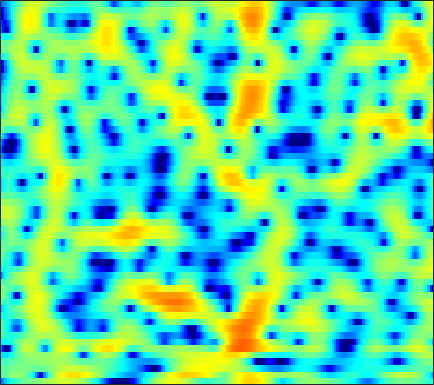

Values plotted in this chart, from the file beside it:
-9.948, -8.4164, -6.7618, -5.4413, -4.6102, -3.6827, -2.9217, -2.4443, -1.9157, -1.4944, -1.1668, -0.96563, -0.74792, -0.55957, -0.4252, -0.24979, -0.065846, 0.083672, 0.2987, 0.54446, 0.82525, 1.0513, 1.3622, 1.6656
-2.164, -1.685, -1.078, -0.5298, -0.1769, 0.203, 0.4641, 0.5716, 0.5837, 0.4306, 0.08979, -0.3083, -1.064, -2.135, -3.21, -5.137, -7.935, -10.98, -16.4, -14.29, -8.807, -5.902, -3.065, -0.9575
-1.795, -1.553, -1.252, -0.9802, -0.7983, -0.5863, -0.4172, -0.3216, -0.2412, -0.2191, -0.2534, -0.3131, -0.4373, -0.5965, -0.7257, -0.894, -1.028, -1.085, -1.078, -0.9595, -0.7244, -0.4801, -0.09233, 0.3379
-2.508, -2.412, -2.241, -2.03, -1.848, -1.582, -1.3, -1.089, -0.8221, -0.584, -0.3712, -0.2332, -0.08181, 0.03976, 0.1135, 0.1945, 0.2669, 0.3222, 0.4013, 0.4929, 0.6007, 0.6886, 0.8156, 0.9421
-5.463, -5.628, -5.581, -5.177, -4.657, -3.776, -2.812, -2.098, -1.237, -0.5172, 0.05446, 0.3838, 0.6913, 0.8571, 0.8967, 0.849, 0.7247, 0.6056, 0.4544, 0.3619, 0.372, 0.4595, 0.6798, 0.984
-10.07, -12.69, -20.16, -21, -13.07, -7.602, -4.248, -2.425, -0.585, 0.7345, 1.642, 2.091, 2.398, 2.37, 2.119, 1.446, 0.3318, -0.8667, -3.085, -6.145, -8.985, -8.371, -4.963, -1.919
-4.847, -4.856, -4.782, -4.483, -4.057, -3.243, -2.295, -1.588, -0.6977, 0.08908, 0.7239, 1.079, 1.375, 1.455, 1.365, 1.021, 0.4255, -0.1726, -1.108, -1.987, -2.445, -2.326, -1.581, -0.4922
-2.421, -2.677, -2.997, -3.252, -3.393, -3.477, -3.389, -3.197, -2.772, -2.186, -1.502, -0.9772, -0.3184, 0.2506, 0.6069, 0.9679, 1.209, 1.319, 1.396, 1.437, 1.47, 1.498, 1.545, 1.59
-1.626, -2.259, -3.271, -4.541, -5.714, -7.686, -9.958, -11.24, -10.67, -8.052, -5.354, -3.636, -1.75, -0.2759, 0.6076, 1.532, 2.208, 2.58, 2.916, 3.093, 3.129, 3.074, 2.898, 2.604
-2.16, -2.575, -3.272, -4.176, -5.029, -6.402, -7.781, -8.443, -8.019, -6.225, -4.054, -2.561, -0.8289, 0.5742, 1.416, 2.29, 2.904, 3.217, 3.447, 3.474, 3.311, 3.08, 2.63, 2.022
-4.853, -4.32, -3.721, -3.289, -3.008, -2.681, -2.354, -2.054, -1.52, -0.8433, -0.06487, 0.5545, 1.362, 2.091, 2.549, 3.02, 3.309, 3.396, 3.328, 3.041, 2.528, 1.995, 1.078, -0.06452
-7.251, -5.621, -4.115, -3.116, -2.556, -1.961, -1.444, -1.041, -0.4303, 0.25, 0.9753, 1.534, 2.238, 2.839, 3.204, 3.554, 3.716, 3.692, 3.446, 2.947, 2.157, 1.349, -0.04202, -1.848
-2.42, -2.346, -2.413, -2.672, -3.049, -3.683, -4.206, -4.266, -3.695, -2.454, -0.9395, 0.1744, 1.485, 2.535, 3.145, 3.713, 4.004, 4.041, 3.85, 3.386, 2.647, 1.907, 0.6706, -0.8761
0.399, -0.1828, -1.17, -2.485, -3.864, -6.512, -11.06, -17.51, -14.93, -7.606, -3.499, -1.398, 0.6251, 2.058, 2.828, 3.511, 3.837, 3.888, 3.727, 3.321, 2.709, 2.136, 1.233, 0.2171
0.3017, -0.06984, -0.5727, -1.088, -1.475, -1.999, -2.38, -2.415, -2.022, -1.204, -0.1521, 0.654, 1.61, 2.364, 2.756, 3.039, 3.054, 2.892, 2.448, 1.76, 0.8831, 0.1429, -0.8782, -1.787
-2.737, -2.313, -1.646, -1.04, -0.6355, -0.1482, 0.3242, 0.6839, 1.16, 1.665, 2.174, 2.523, 2.93, 3.201, 3.281, 3.203, 2.879, 2.436, 1.539, 0.243, -1.557, -3.298, -6.203, -9.444
-9.489, -6.607, -4.126, -2.493, -1.611, -0.701, 0.02824, 0.4858, 1.045, 1.587, 2.102, 2.455, 2.857, 3.131, 3.249, 3.23, 2.971, 2.595, 1.821, 0.6936, -0.8609, -2.339, -4.696, -6.966
-5.073, -4.533, -3.888, -3.36, -3.111, -2.907, -2.786, -2.675, -2.336, -1.74, -0.942, -0.2706, 0.5983, 1.356, 1.824, 2.263, 2.47, 2.491, 2.324, 1.961, 1.458, 1.024, 0.4574, -0.001083
-2.317, -2.585, -3.065, -3.813, -4.598, -6.085, -8.214, -10.13, -11.84, -10.01, -6.749, -4.604, -2.325, -0.5931, 0.3944, 1.39, 2.083, 2.429, 2.687, 2.753, 2.67, 2.536, 2.299, 2.023
-1.068, -1.428, -2.021, -2.896, -3.759, -5.28, -7.21, -8.84, -10.14, -8.866, -6.249, -4.355, -2.248, -0.5739, 0.4188, 1.449, 2.212, 2.614, 2.952, 3.089, 3.03, 2.873, 2.522, 2.048
-0.8288, -0.878, -1.014, -1.227, -1.461, -1.813, -2.179, -2.362, -2.371, -2.114, -1.587, -1.049, -0.2392, 0.5726, 1.152, 1.86, 2.433, 2.755, 3.028, 3.097, 2.929, 2.636, 1.989, 1.028
-2.167, -1.588, -0.9991, -0.5864, -0.4006, -0.3015, -0.354, -0.4311, -0.581, -0.7216, -0.7415, -0.6629, -0.379, 0.09644, 0.5571, 1.252, 1.909, 2.344, 2.782, 2.997, 2.959, 2.733, 2.131, 1.106
-4.904, -3.268, -1.687, -0.7136, -0.2952, -0.119, -0.308, -0.7074, -1.588, -2.758, -4.126, -5.043, -5.512, -4.649, -3.432, -1.716, -0.1784, 0.7935, 1.808, 2.509, 2.923, 3.041, 2.959, 2.598
-3.95, -2.5, -1.083, -0.1942, 0.1354, 0.1564, -0.3107, -1.018, -2.453, -4.742, -8.276, -12.42, -18.74, -12.27, -8.286, -4.886, -2.532, -1.193, 0.2041, 1.304, 2.12, 2.571, 2.955, 3.132
-0.1875, 0.4184, 0.9973, 1.33, 1.402, 1.236, 0.7354, 0.1798, -0.8212, -2.113, -3.466, -4.403, -5.282, -5.531, -5.389, -4.9, -4.08, -3.31, -2.124, -0.8585, 0.3151, 1.082, 1.884, 2.423
2.269, 2.441, 2.593, 2.6, 2.502, 2.222, 1.763, 1.304, 0.5052, -0.4023, -1.525, -2.46, -3.865, -5.549, -7.1, -9.463, -11.34, -10.77, -7.738, -4.68, -2.268, -0.8701, 0.5425, 1.464
2.522, 2.525, 2.504, 2.407, 2.265, 1.975, 1.577, 1.171, 0.538, -0.2514, -1.204, -2.051, -3.423, -5.187, -6.771, -9.383, -11.49, -11.05, -8.111, -5.1, -2.715, -1.325, 0.0796, 1.055
0.8815, 0.9325, 0.9356, 0.8769, 0.7792, 0.5646, 0.2455, -0.03855, -0.4778, -1.007, -1.536, -1.961, -2.541, -3.087, -3.452, -3.756, -3.746, -3.485, -2.771, -1.835, -0.8065, -0.07127, 0.7801, 1.45
-1.913, -1.577, -1.282, -1.148, -1.167, -1.345, -1.694, -1.978, -2.417, -2.769, -2.984, -3.037, -2.966, -2.759, -2.579, -2.221, -1.79, -1.397, -0.7876, -0.1032, 0.6096, 1.132, 1.781, 2.315
-5.429, -4.321, -3.277, -2.795, -2.787, -3.191, -4.041, -4.945, -6.309, -7.287, -7.369, -6.727, -5.507, -4.32, -3.546, -2.699, -2.004, -1.48, -0.7948, 0.003889, 0.8717, 1.542, 2.398, 3.133
-6.15, -4.662, -3.439, -2.938, -2.991, -3.678, -5.161, -7.026, -11.1, -19.81, -18.71, -12.25, -7.991, -5.772, -4.801, -4.266, -4.243, -4.394, -4.264, -3.274, -1.506, -0.03374, 1.751, 3.185
-3.605, -3.037, -2.549, -2.337, -2.374, -2.712, -3.365, -3.995, -4.95, -5.532, -5.612, -5.273, -4.665, -4.241, -4.298, -5.052, -7.005, -9.939, -19.62, -14.39, -6.109, -2.688, 0.3932, 2.46
-3.342, -3.266, -3.171, -3.116, -3.103, -3.119, -3.132, -3.125, -3.088, -3, -2.799, -2.637, -2.444, -2.331, -2.379, -2.595, -2.998, -3.268, -3.323, -2.65, -1.336, -0.1931, 1.24, 2.421
-4.875, -5.229, -5.574, -5.784, -5.811, -5.6, -5.163, -4.752, -4.043, -3.383, -2.651, -2.155, -1.535, -1.012, -0.67, -0.2673, 0.07959, 0.3441, 0.7299, 1.186, 1.697, 2.088, 2.549, 2.899
-7.768, -9.002, -10.7, -11.92, -12.11, -11.32, -9.798, -8.491, -6.752, -5.063, -3.594, -2.587, -1.401, -0.3806, 0.2892, 1.042, 1.688, 2.092, 2.563, 2.936, 3.214, 3.344, 3.413, 3.316
-10.37, -13.03, -18.18, -28.29, -35.54, -21.45, -16.22, -13.19, -9.959, -7.164, -4.861, -3.362, -1.678, -0.2775, 0.6086, 1.584, 2.376, 2.85, 3.344, 3.677, 3.851, 3.872, 3.747, 3.429
-8.681, -10.94, -14.49, -18.41, -21.4, -24.27, -20.48, -16.1, -11.47, -7.832, -5.088, -3.401, -1.554, -0.102, 0.786, 1.777, 2.55, 3.03, 3.502, 3.818, 3.959, 3.948, 3.745, 3.334
-4.451, -5.903, -8.04, -10.38, -12.13, -13.35, -12.09, -9.997, -7.274, -4.904, -2.982, -1.828, -0.592, 0.3819, 0.9632, 1.642, 2.221, 2.621, 3.1, 3.484, 3.722, 3.77, 3.634, 3.231
-0.7407, -1.306, -1.954, -2.468, -2.693, -2.737, -2.442, -2.042, -1.345, -0.7315, -0.1933, 0.02747, 0.0866, -0.07208, -0.2495, -0.4354, -0.2473, 0.1573, 1.02, 1.911, 2.63, 2.969, 3.132, 2.916
-0.1452, 0.0872, 0.4261, 0.7743, 1.032, 1.334, 1.613, 1.762, 1.881, 1.79, 1.445, 0.9275, -0.2178, -2.128, -4.287, -8.738, -11.88, -8.398, -3.75, -0.873, 0.8938, 1.708, 2.229, 2.219
-3.604, -2.126, -0.5633, 0.6567, 1.354, 2.073, 2.564, 2.78, 2.853, 2.703, 2.211, 1.654, 0.5757, -0.9565, -2.385, -4.263, -4.983, -4.219, -2.334, -0.5813, 0.6413, 1.211, 1.476, 1.242
-6.502, -4.398, -2.204, -0.5911, 0.3414, 1.284, 1.918, 2.228, 2.416, 2.384, 2.162, 1.872, 1.39, 0.8562, 0.4944, 0.1249, 0.05012, 0.1701, 0.503, 0.9127, 1.223, 1.292, 1.126, 0.5544
-5.095, -3.933, -2.479, -1.215, -0.4031, 0.4586, 1.053, 1.335, 1.509, 1.448, 1.252, 1.012, 0.65, 0.349, 0.2092, 0.1808, 0.3274, 0.555, 0.9132, 1.26, 1.505, 1.568, 1.459, 1.068
-5.108, -4.088, -2.796, -1.626, -0.8848, -0.1037, 0.4156, 0.6115, 0.613, 0.3125, -0.3191, -0.9447, -1.931, -2.83, -3.209, -2.995, -2.129, -1.268, -0.1151, 0.8539, 1.579, 1.966, 2.239, 2.281
-7.129, -5.655, -3.925, -2.492, -1.617, -0.7339, -0.1594, 0.04054, -0.04247, -0.5601, -1.667, -2.989, -5.716, -10.63, -17.66, -14.25, -7.111, -4.11, -1.404, 0.3887, 1.607, 2.237, 2.787, 3.07
-9.437, -7.606, -5.578, -3.874, -2.801, -1.635, -0.8036, -0.4049, -0.1957, -0.3917, -0.9605, -1.683, -2.942, -4.299, -4.938, -4.563, -3.09, -1.794, -0.2537, 0.9604, 1.823, 2.258, 2.617, 2.751
-10.86, -9.379, -7.28, -5.288, -3.941, -2.37, -1.144, -0.4385, 0.2203, 0.5803, 0.6938, 0.6694, 0.5344, 0.4211, 0.4086, 0.5396, 0.861, 1.17, 1.57, 1.901, 2.072, 2.076, 1.889, 1.504
-15.91, -13.41, -9.689, -6.537, -4.566, -2.47, -0.8568, 0.07864, 1.025, 1.678, 2.059, 2.232, 2.343, 2.383, 2.4, 2.412, 2.435, 2.452, 2.452, 2.35, 2.097, 1.765, 1.046, -0.05875
-16.64, -13.13, -8.702, -5.367, -3.424, -1.391, 0.1321, 0.9973, 1.857, 2.4, 2.665, 2.708, 2.626, 2.422, 2.244, 2.037, 1.894, 1.852, 1.857, 1.825, 1.67, 1.406, 0.7536, -0.3527
-5.107, -4.399, -3.139, -1.772, -0.7887, 0.3635, 1.303, 1.828, 2.276, 2.432, 2.283, 1.95, 1.235, 0.2356, -0.6229, -1.638, -2.108, -1.931, -1.201, -0.3163, 0.3846, 0.6983, 0.8417, 0.6507
-1.228, -0.967, -0.5003, 0.08486, 0.5557, 1.156, 1.666, 1.947, 2.108, 1.985, 1.501, 0.8518, -0.5441, -2.771, -5.302, -11.12, -21.23, -12.53, -6.322, -3.066, -1.111, -0.1556, 0.6586, 1.103
-1.069, -1.093, -0.9391, -0.5809, -0.2179, 0.3532, 0.8984, 1.248, 1.573, 1.645, 1.401, 0.9846, 0.08419, -1.219, -2.411, -3.967, -4.718, -4.362, -3.131, -1.773, -0.657, -0.0216, 0.5688, 0.9288
-3.902, -4.385, -4.542, -4.049, -3.301, -2.05, -0.7754, 0.07571, 1.016, 1.674, 2.042, 2.121, 2.014, 1.718, 1.416, 1.001, 0.6813, 0.5319, 0.4387, 0.4158, 0.3979, 0.3719, 0.3093, 0.2085
-9.74, -12.51, -16.49, -13.7, -9.716, -5.689, -2.741, -1.038, 0.701, 1.991, 2.892, 3.348, 3.693, 3.777, 3.7, 3.429, 2.988, 2.551, 1.849, 1.01, 0.06628, -0.6588, -1.511, -2.102
-11.68, -12.86, -13.45, -11.57, -9.052, -5.689, -2.826, -1.049, 0.8836, 2.373, 3.477, 4.08, 4.594, 4.798, 4.759, 4.45, 3.822, 3.125, 1.846, 0.07821, -2.309, -4.581, -8.081, -9.98
-15.97, -13.67, -10.88, -8.35, -6.539, -4.276, -2.175, -0.7649, 0.8778, 2.219, 3.273, 3.872, 4.423, 4.69, 4.691, 4.422, 3.822, 3.134, 1.828, -0.0107, -2.522, -4.961, -8.898, -11.07
-15.53, -13.1, -10.18, -7.769, -6.205, -4.289, -2.582, -1.41, -0.01853, 1.18, 2.161, 2.752, 3.348, 3.709, 3.82, 3.745, 3.417, 2.998, 2.221, 1.221, 0.06183, -0.8418, -1.907, -2.629
-9.74, -9.207, -8.27, -7.126, -6.186, -4.868, -3.553, -2.59, -1.357, -0.2285, 0.763, 1.4, 2.092, 2.595, 2.85, 3.022, 2.999, 2.857, 2.532, 2.074, 1.518, 1.076, 0.4934, -0.04403
